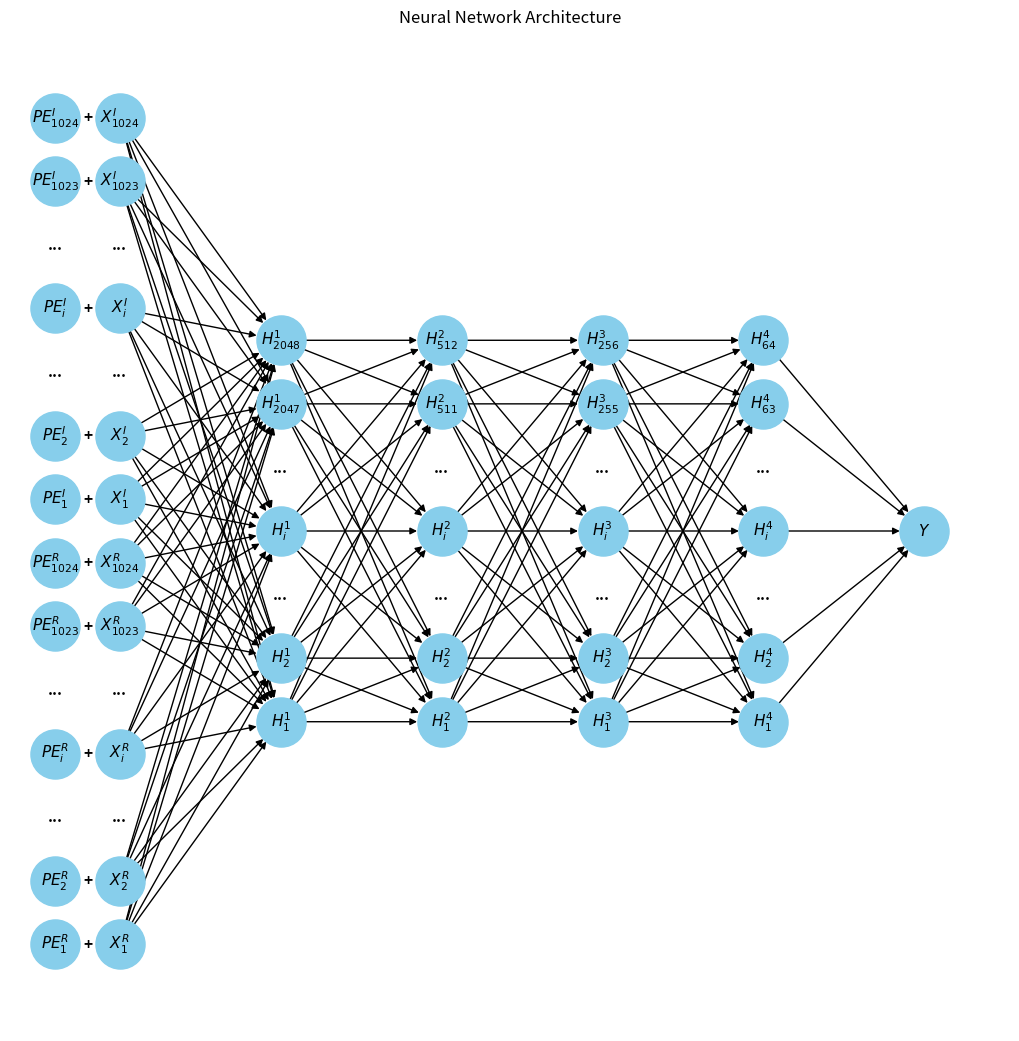

Reproduce this figure in Python.
import matplotlib.pyplot as plt
import networkx as nx

# 创建一个图形对象
G = nx.DiGraph()

input_foot = ['1', '2', 'i', '1023', '1024']
hidden_foot1 = ['1', '2', 'i', '2047', '2048']
hidden_foot2 = ['1', '2', 'i', '511', '512']
hidden_foot3 = ['1', '2', 'i', '255', '256']
hidden_foot4 = ['1', '2', 'i', '63', '64']

# 输入层（3个节点）
pe_nodes = ['$PE^R_{'+f'{f}'+'}$' for f in input_foot] + ['$PE^I_{'+f'{f}'+'}$' for f in input_foot]
input_nodes = ['$X^R_{'+f'{f}'+'}$' for f in input_foot] + ['$X^I_{'+f'{f}'+'}$' for f in input_foot]
# 隐藏层（大量节点示例，使用 "..." 表示）
hidden_nodes1 = ['$H^1_{'+f'{f}'+'}$' for f in hidden_foot1]
hidden_nodes2 = ['$H^2_{'+f'{f}'+'}$' for f in hidden_foot2]
hidden_nodes3 = ['$H^3_{'+f'{f}'+'}$' for f in hidden_foot3]
hidden_nodes4 = ['$H^4_{'+f'{f}'+'}$' for f in hidden_foot4]
hidden_nodes = hidden_nodes1 + hidden_nodes2 + hidden_nodes3 + hidden_nodes4
# 输出层（2个节点）
output_nodes = ['$Y$']

# 添加节点
for node in pe_nodes + input_nodes + hidden_nodes + output_nodes:
    G.add_node(node)
print(G)

# 创建输入层与隐藏层之间的连接
for i in input_nodes:
    for h in hidden_nodes1:
        G.add_edge(i, h)

# 创建隐藏层与输出层之间的连接
for h in hidden_nodes1:
    for _ in hidden_nodes2:
        G.add_edge(h, _)
for h in hidden_nodes2:
    for _ in hidden_nodes3:
        G.add_edge(h, _)
for h in hidden_nodes3:
    for _ in hidden_nodes4:
        G.add_edge(h, _)
for h in hidden_nodes4:
    G.add_edge(h, output_nodes[0])

# 设置图形位置
pos = {}
pos_omit = []
def generate_position(nodes, x, pos, shift=-1):
    for i, node in enumerate(nodes):
        if 'i' in node:
            pos_omit.append((x, i-len(nodes)/2+shift))
            shift += 1
        pos[node] = (x, i-len(nodes)/2+shift)
        if 'i' in node:
            shift += 1
            pos_omit.append((x, i-len(nodes)/2+shift))

generate_position(pe_nodes, -0.2, pos, shift=-2)
generate_position(input_nodes, 0, pos, shift=-2)
generate_position(hidden_nodes1, 0.5, pos)
generate_position(hidden_nodes2, 1, pos)
generate_position(hidden_nodes3, 1.5, pos)
generate_position(hidden_nodes4, 2, pos)
generate_position(output_nodes, 2.5, pos, shift=0)

# 绘制图形
plt.figure(figsize=(10, 10))
nx.draw(G, pos, with_labels=True, node_size=1250, node_color='skyblue', font_size=11, font_weight='bold', arrows=True)
for x, y in pos_omit:
    plt.text(x, y, '...', fontsize=11, fontweight='bold', ha='center', va='center')
for i, node in enumerate(pe_nodes):
    plt.text(pos[node][0]+0.1, pos[node][1], '+', fontsize=11, fontweight='bold', ha='center', va='center')
plt.title("Neural Network Architecture")
plt.show()
